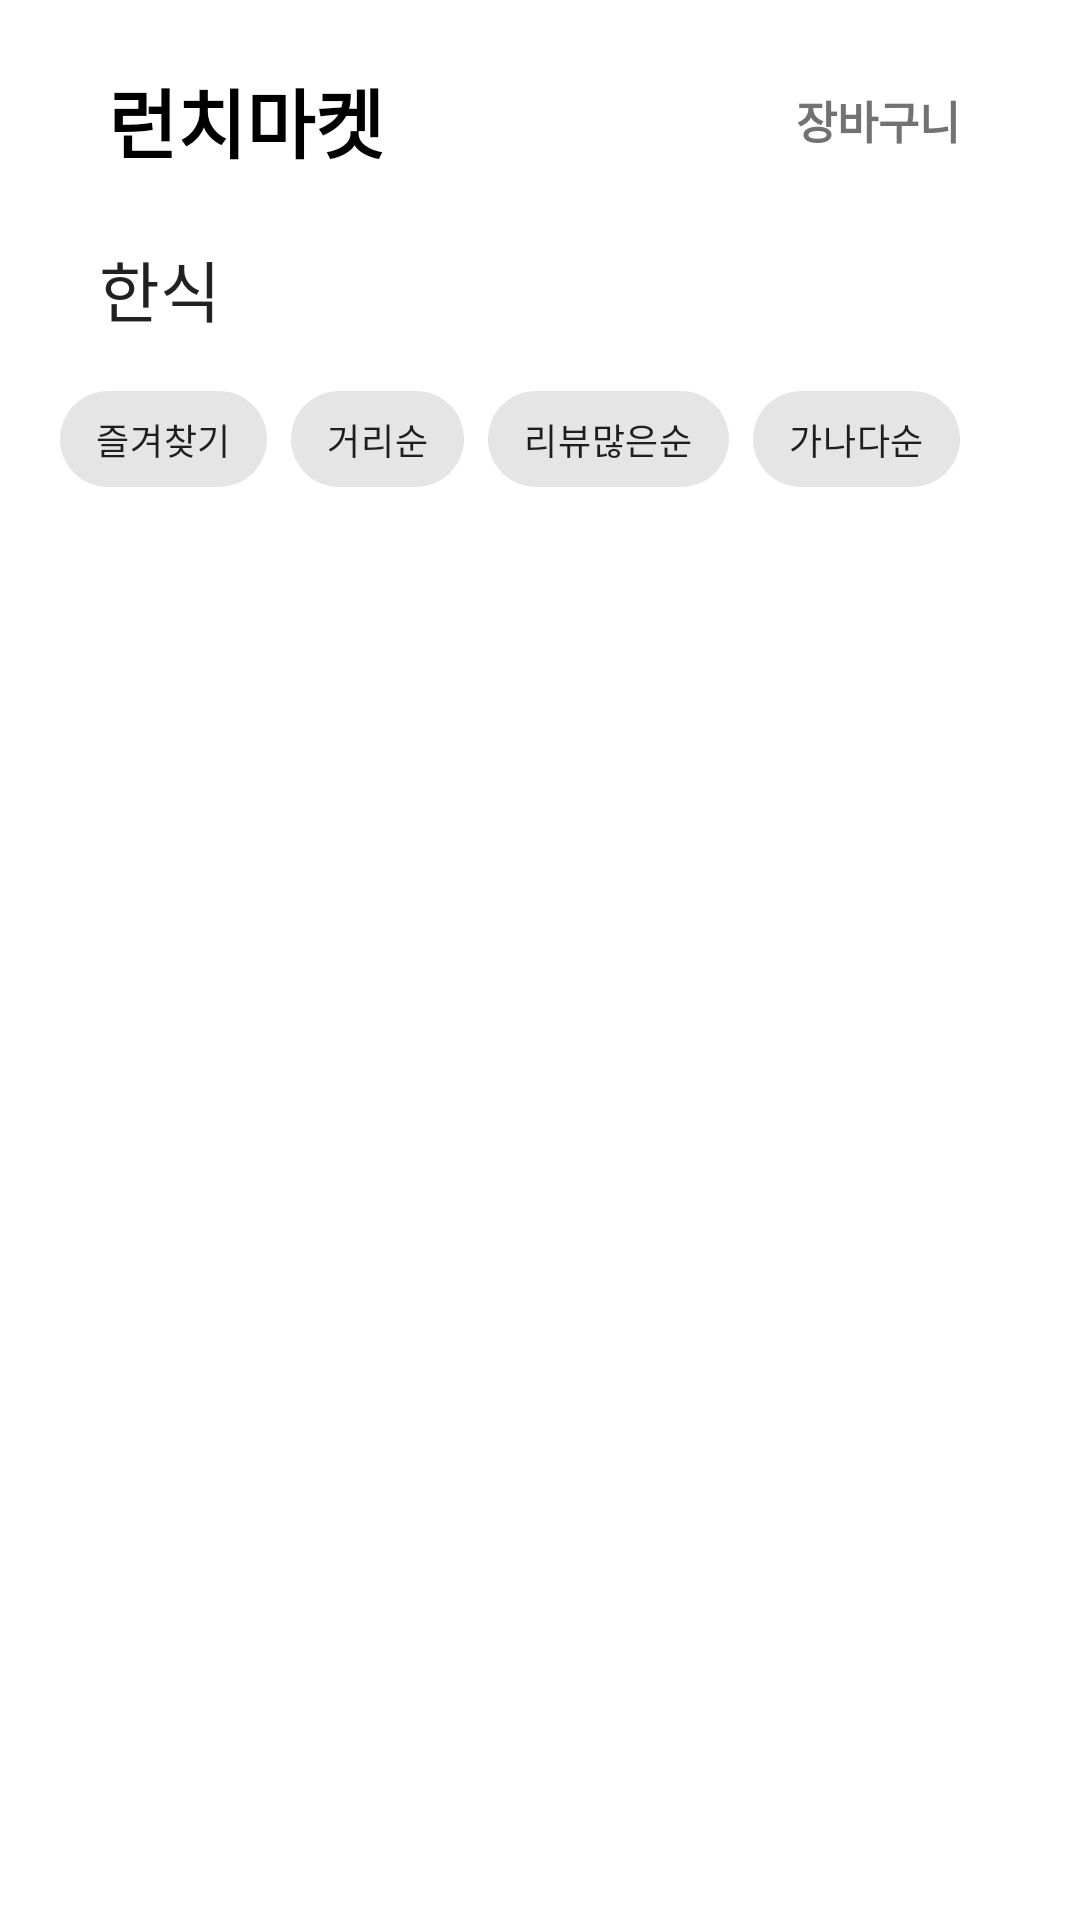

Reconstruct the res/layout file that produces this screen, plus the resources it refers to.
<!-- AndroidManifest.xml: application theme MainTheme -->
<!-- res/layout/fragment_main_two.xml -->
<?xml version="1.0" encoding="utf-8"?>
<androidx.constraintlayout.widget.ConstraintLayout xmlns:android="http://schemas.android.com/apk/res/android"
    android:layout_width="match_parent"
    android:layout_height="match_parent"
    xmlns:app="http://schemas.android.com/apk/res-auto"
    xmlns:tools="http://schemas.android.com/tools">
    <androidx.appcompat.widget.Toolbar
        android:id="@+id/main_two_toolbar"
        android:layout_height="80dp"
        android:layout_width="match_parent"
        android:background="@color/white"
        android:visibility="visible"
        app:layout_constraintTop_toTopOf="parent">
        <androidx.constraintlayout.widget.ConstraintLayout
            android:layout_width="match_parent"
            android:layout_height="match_parent">
            <TextView
                android:id="@+id/toolbar_title"
                android:layout_width="wrap_content"
                android:layout_height="wrap_content"
                android:text="런치마켓"
                android:textSize="25sp"
                android:textStyle="bold"
                android:textColor="@color/black"
                android:padding="20dp"
                app:layout_constraintStart_toStartOf="parent"
                app:layout_constraintTop_toTopOf="parent"
                app:layout_constraintBottom_toBottomOf="parent"
                />
            <TextView
                android:id="@+id/toolbar_basket"
                android:layout_width="wrap_content"
                android:layout_height="wrap_content"
                android:text="장바구니"
                android:textSize="15sp"
                android:textStyle="bold"
                android:textColor="@color/s_textBlackSecondary"
                android:padding="20dp"
                app:layout_constraintEnd_toEndOf="parent"
                app:layout_constraintTop_toTopOf="parent"
                app:layout_constraintBottom_toBottomOf="parent"
                android:layout_marginEnd="20dp"
                />
        </androidx.constraintlayout.widget.ConstraintLayout>
    </androidx.appcompat.widget.Toolbar>
    <TextView
        android:id="@+id/main_two_title"
        android:layout_width="wrap_content"
        android:layout_height="wrap_content"
        android:text="한식"
        android:textSize="22sp"
        android:textColor="@color/s_textBlack"
        app:layout_constraintTop_toBottomOf="@+id/main_two_toolbar"
        app:layout_constraintStart_toStartOf="parent"
        android:layout_marginStart="33dp"
        />
    <com.google.android.material.chip.ChipGroup
        android:id="@+id/main_two_chip_group"
        android:layout_width="0dp"
        android:layout_height="wrap_content"
        app:layout_constraintStart_toStartOf="parent"
        app:layout_constraintEnd_toEndOf="parent"
        app:layout_constraintTop_toBottomOf="@+id/main_two_title"
        app:singleSelection="true"
        android:layout_marginTop="10dp"
        android:layout_marginHorizontal="20dp">
        <com.google.android.material.chip.Chip
            android:id="@+id/chip_favorite"
            android:layout_width="wrap_content"
            android:layout_height="wrap_content"
            style="@style/Widget.MaterialComponents.Chip.Filter"
            android:text="즐겨찾기"
            android:textSize="12sp"/>
        <com.google.android.material.chip.Chip
            android:id="@+id/chip_distance"
            android:layout_width="wrap_content"
            android:layout_height="wrap_content"
            style="@style/Widget.MaterialComponents.Chip.Filter"
            android:text="거리순"
            android:textSize="12sp"/>
        <com.google.android.material.chip.Chip
            android:id="@+id/chip_review"
            android:layout_width="wrap_content"
            android:layout_height="wrap_content"
            style="@style/Widget.MaterialComponents.Chip.Filter"
            android:text="리뷰많은순"
            android:textSize="12sp"/>
        <com.google.android.material.chip.Chip
            android:id="@+id/chip_abc"
            android:layout_width="wrap_content"
            android:layout_height="wrap_content"
            style="@style/Widget.MaterialComponents.Chip.Filter"
            android:text="가나다순"
            android:textSize="12sp"/>
    </com.google.android.material.chip.ChipGroup>
    <androidx.recyclerview.widget.RecyclerView
        android:id="@+id/main_two_recycler_view"
        android:layout_width="match_parent"
        android:layout_height="0dp"
        android:layout_marginHorizontal="12dp"
        android:layout_marginTop="14dp"
        android:layout_marginBottom="12dp"
        android:layoutAnimation="@anim/layout_animation_fall_down"
        app:layoutManager="androidx.recyclerview.widget.LinearLayoutManager"
        app:layout_constraintEnd_toEndOf="parent"
        app:layout_constraintStart_toStartOf="parent"
        app:layout_constraintTop_toBottomOf="@+id/main_two_chip_group"
        app:layout_constraintBottom_toBottomOf="parent"
        tools:listitem="@layout/restaurant_item" />
</androidx.constraintlayout.widget.ConstraintLayout>
<!-- res/layout/restaurant_item.xml (included above) -->
<?xml version="1.0" encoding="utf-8"?>
<androidx.constraintlayout.widget.ConstraintLayout xmlns:android="http://schemas.android.com/apk/res/android"
    android:layout_width="match_parent"
    android:layout_height="wrap_content"
    xmlns:app="http://schemas.android.com/apk/res-auto"
    xmlns:tools="http://schemas.android.com/tools"
    android:background="@drawable/review_bg"
    android:foreground="@drawable/select_effect"
    android:elevation="5dp"
    android:layout_margin="10dp">
    <androidx.cardview.widget.CardView
        android:id="@+id/restaurant_image_container"
        android:layout_width="50dp"
        android:layout_height="50dp"
        app:cardCornerRadius="16dp"
        app:layout_constraintTop_toTopOf="parent"
        app:layout_constraintStart_toStartOf="parent"
        android:layout_marginTop="16dp"
        android:layout_marginStart="16dp">
        <ImageView
            android:layout_width="60dp"
            android:layout_height="60dp"
            android:src="@drawable/restaurant"
            android:scaleType="fitXY"
            android:layout_gravity="center"
            />
    </androidx.cardview.widget.CardView>
    <TextView
        android:id="@+id/restaurant_title"
        android:layout_width="wrap_content"
        android:layout_height="wrap_content"
        tools:text="식당 이름"
        android:textColor="@color/s_textBlack"
        android:textStyle="bold"
        android:textSize="18sp"
        app:layout_constraintTop_toTopOf="@id/restaurant_image_container"
        app:layout_constraintStart_toEndOf="@id/restaurant_image_container"
        android:layout_marginStart="12dp"
        />
    <TextView
        android:id="@+id/restaurant_address"
        android:layout_width="0dp"
        android:layout_height="wrap_content"
        tools:text="부산광역시 부산진구 부전동 520-2"
        android:textColor="@color/s_textBlackSecondary"
        android:textSize="12sp"
        app:layout_constraintEnd_toEndOf="parent"
        app:layout_constraintBottom_toBottomOf="@id/restaurant_image_container"
        app:layout_constraintStart_toEndOf="@id/restaurant_image_container"
        android:layout_marginStart="12dp"
        android:layout_marginEnd="12dp"
        />
    <View
        android:id="@+id/restaurant_border"
        android:layout_width="match_parent"
        android:layout_height="1dp"
        app:layout_constraintTop_toBottomOf="@+id/restaurant_address"
        android:background="@color/disable_color"
        android:layout_marginTop="16dp"
        />
    <ImageView
        android:id="@+id/restaurant_review_star"
        android:layout_width="12dp"
        android:layout_height="12dp"
        android:src="@drawable/ic_star"
        app:layout_constraintTop_toBottomOf="@+id/restaurant_border"
        app:layout_constraintBottom_toBottomOf="parent"
        app:layout_constraintStart_toStartOf="parent"
        android:layout_marginStart="16dp"
        android:layout_marginBottom="12dp"
        android:layout_marginTop="16dp"
        android:contentDescription="reviewStar" />
    <TextView
        android:id="@+id/restaurant_review_avg"
        android:layout_width="wrap_content"
        android:layout_height="wrap_content"
        tools:text="4.5 (931)"
        app:layout_constraintStart_toEndOf="@+id/restaurant_review_star"
        app:layout_constraintTop_toTopOf="@+id/restaurant_review_star"
        app:layout_constraintBottom_toBottomOf="@+id/restaurant_review_star"
        android:layout_marginStart="8dp"
        android:textSize="12sp"
        android:textColor="@color/s_textWhiteHint"
        />
    <ImageView
        android:id="@+id/restaurant_review_telephone_ic"
        android:layout_width="12dp"
        android:layout_height="12dp"
        android:src="@drawable/ic_telephone"
        app:layout_constraintStart_toEndOf="@+id/restaurant_review_avg"
        app:layout_constraintTop_toTopOf="@+id/restaurant_review_star"
        app:layout_constraintBottom_toBottomOf="@+id/restaurant_review_star"
        android:layout_marginStart="20dp"
        android:contentDescription="telephone_ic" />
    <TextView
        android:id="@+id/restaurant_review_telephone_num"
        android:layout_width="wrap_content"
        android:layout_height="wrap_content"
        tools:text="051-807-7746"
        app:layout_constraintStart_toEndOf="@+id/restaurant_review_telephone_ic"
        app:layout_constraintTop_toTopOf="@+id/restaurant_review_star"
        app:layout_constraintBottom_toBottomOf="@+id/restaurant_review_star"
        android:layout_marginStart="8dp"
        android:textSize="12sp"
        android:textColor="@color/s_textWhiteHint"
        />
    <ImageView
        android:id="@+id/restaurant_location_ic"
        android:layout_width="16dp"
        android:layout_height="16dp"
        android:src="@drawable/ic_location_remain"
        app:layout_constraintStart_toEndOf="@+id/restaurant_review_telephone_num"
        app:layout_constraintTop_toTopOf="@+id/restaurant_review_star"
        app:layout_constraintBottom_toBottomOf="@+id/restaurant_review_star"
        android:layout_marginStart="20dp" />
    <TextView
        android:id="@+id/restaurant_location_num"
        android:layout_width="wrap_content"
        android:layout_height="wrap_content"
        tools:text="100m"
        app:layout_constraintStart_toEndOf="@+id/restaurant_location_ic"
        app:layout_constraintTop_toTopOf="@+id/restaurant_review_star"
        app:layout_constraintBottom_toBottomOf="@+id/restaurant_review_star"
        android:layout_marginStart="8dp"
        android:textSize="12sp"
        android:textColor="@color/s_textWhiteHint"
        />

</androidx.constraintlayout.widget.ConstraintLayout>
<!-- resources referenced by this layout -->
<resources>
  <color name="black">#FF000000</color>
  <color name="disable_color">#DEDEDE</color>
  <color name="s_textBlack">#212121</color>
  <color name="s_textBlackSecondary">#727272</color>
  <color name="s_textWhiteHint">#A3A3A3</color>
  <color name="white">#FFFFFFFF</color>
  <!-- drawable ic_telephone (drawable) -->
  <vector xmlns:android="http://schemas.android.com/apk/res/android"
      android:width="512dp"
      android:height="512dp"
      android:viewportWidth="513.64"
      android:viewportHeight="513.64">
    <path
        android:pathData="M499.66,376.96l-71.68,-71.68c-25.6,-25.6 -69.12,-15.359 -79.36,17.92c-7.68,23.041 -33.28,35.841 -56.32,30.72c-51.2,-12.8 -120.32,-79.36 -133.12,-133.12c-7.68,-23.041 7.68,-48.641 30.72,-56.32c33.28,-10.24 43.52,-53.76 17.92,-79.36l-71.68,-71.68c-20.48,-17.92 -51.2,-17.92 -69.12,0l-48.64,48.64c-48.64,51.2 5.12,186.88 125.44,307.2c120.32,120.32 256,176.641 307.2,125.44l48.64,-48.64C517.581,425.6 517.581,394.88 499.66,376.96z"
        android:fillColor="#9b9b9b"/>
  </vector>
  <!-- drawable review_bg (drawable) -->
  <?xml version="1.0" encoding="utf-8"?>
  <shape xmlns:android="http://schemas.android.com/apk/res/android"
      android:shape="rectangle">
      
      <solid
          android:color="@color/white"/>
  
      <corners android:radius="16dp"/>
  </shape>
  <!-- drawable select_effect (drawable) -->
  <?xml version="1.0" encoding="utf-8"?>
  <ripple xmlns:android="http://schemas.android.com/apk/res/android"
      android:color="#bbbcbcbc">
      <item android:id="@android:id/mask">
          <shape android:shape="rectangle">
              <corners android:radius="16dp"/>
              <solid android:color="@color/white"/>
          </shape>
      </item>
  </ripple>
  <style name="MainTheme" parent="Theme.MaterialComponents.DayNight.NoActionBar">
          <item name="actionBarStyle">@color/accent</item>
          <item name="android:actionBarStyle">@color/white</item>
          <item name="colorPrimary">@color/white</item>
          <item name="colorPrimaryDark">@color/white</item>
          <item name="colorAccent">@color/semi_accent</item>
          <item name="android:textColorPrimary">@color/s_textBlack</item>
          <item name="android:textColorSecondary">@color/s_textBlackSecondary</item>
          <item name="android:colorBackground">@color/white</item>
          <item name="android:windowContentTransitions">true</item>
          <item name="android:navigationBarColor">@color/white</item>
  
      </style>
  <color name="accent">#fe4365</color>
  <color name="semi_accent">#fc9d9a</color>
</resources>
